Dataset: dataset_crops_conjuntiva (GitHub, profjohnrivera/Proyecto_Deteccion_Conjuntiva_v1). Classes: anemia, normal.

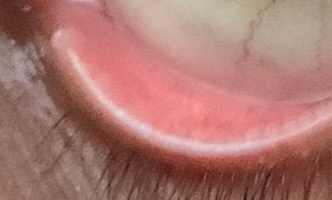
Label: anemia

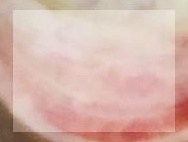
Label: normal

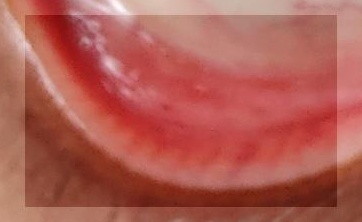
Label: normal

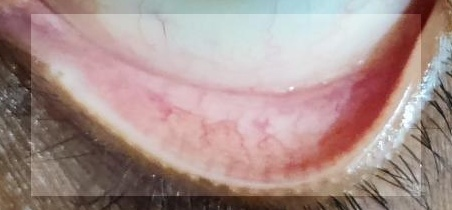
Label: anemia

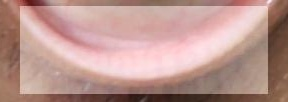
Label: normal

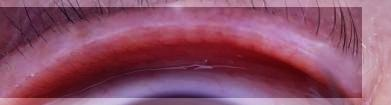
Label: anemia
